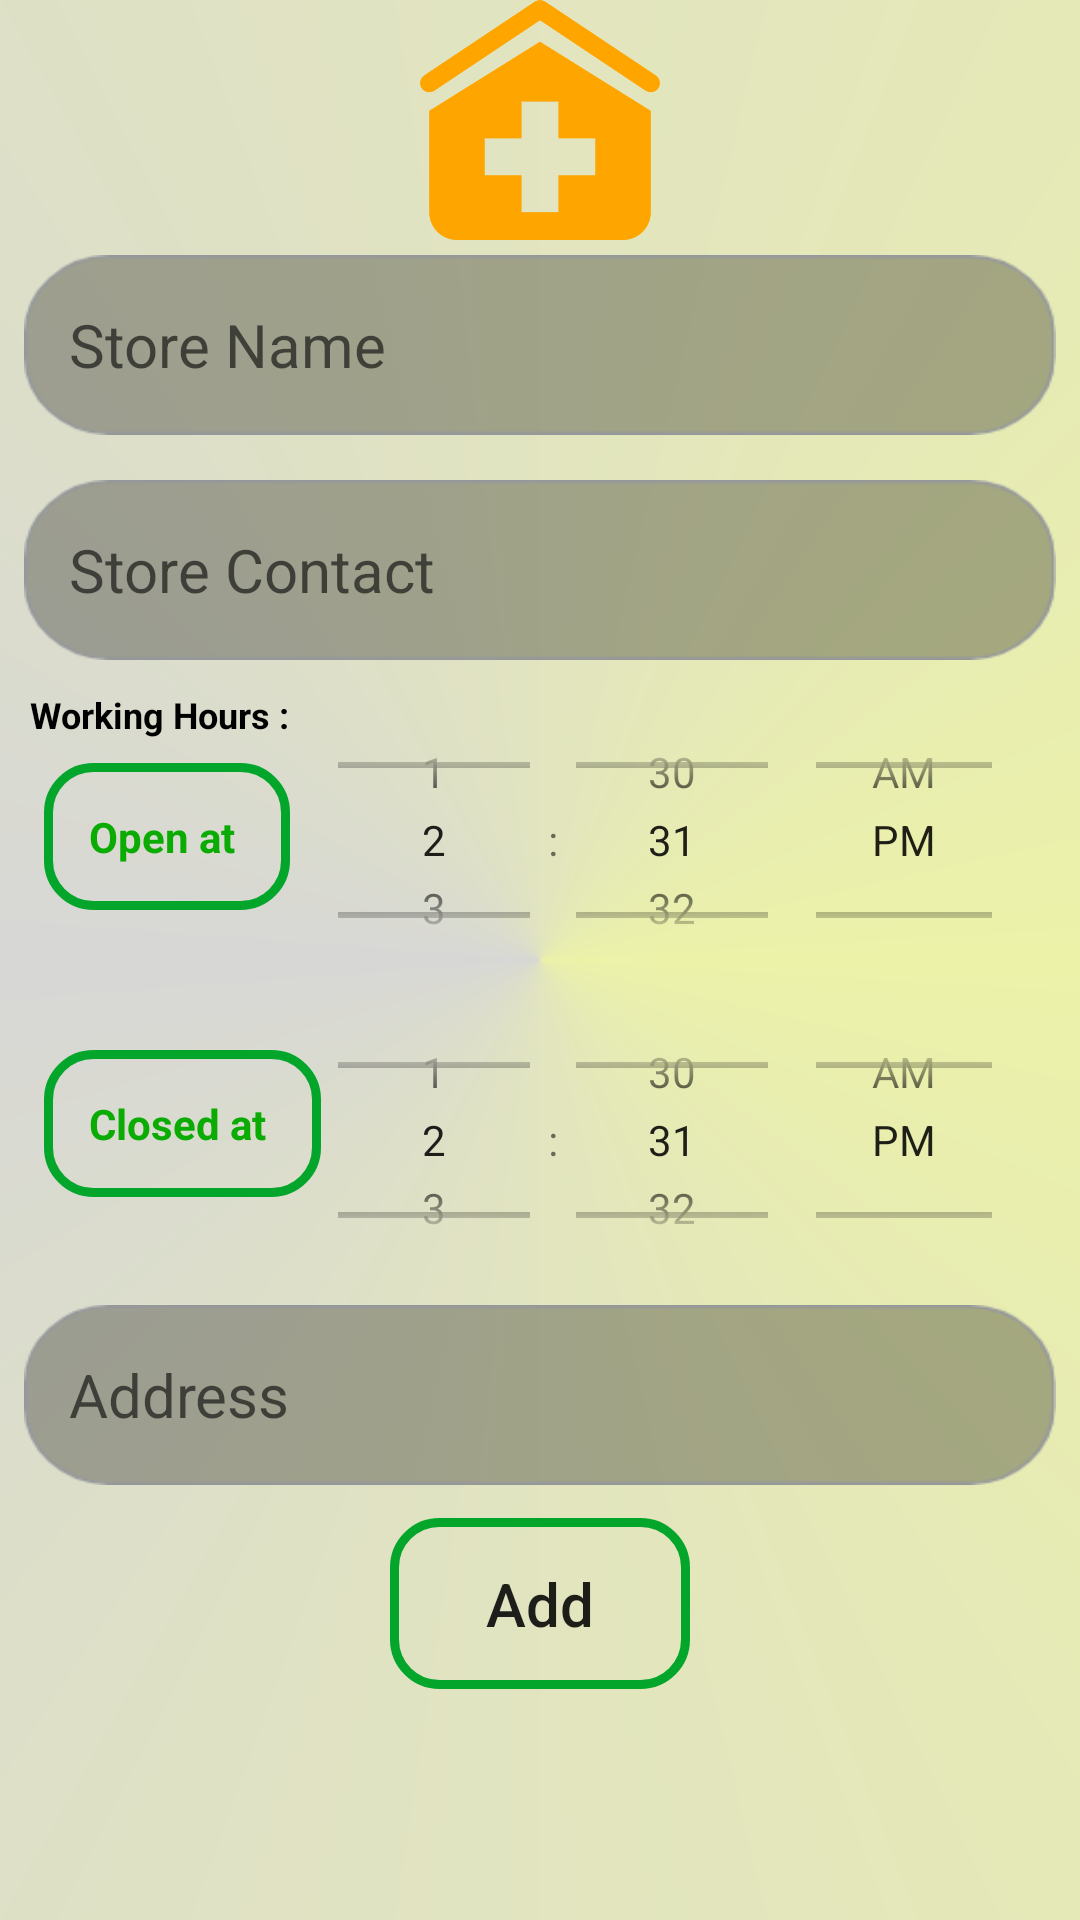

Android layout source for this screen:
<!-- AndroidManifest.xml: application theme AppTheme -->
<!-- res/layout/my_store_layout.xml -->
<ScrollView xmlns:android="http://schemas.android.com/apk/res/android"
    xmlns:tools="http://schemas.android.com/tools"
    android:layout_width="match_parent"
    android:layout_height="match_parent"
    android:layout_marginTop="?android:attr/actionBarSize"
    android:background="@drawable/gradient_theme"
    android:orientation="vertical"
    tools:context="com.example.ahmedsayed.navdrawer.add_new_pet">

    <LinearLayout
        android:layout_width="match_parent"
        android:layout_height="match_parent"
        android:orientation="vertical">

        <ImageView
            android:layout_width="120dp"
            android:layout_height="80dp"
            android:layout_gravity="center_horizontal"
            android:src="@drawable/clinic_icon" />

        <EditText
            android:id="@+id/StoreName_id"
            android:layout_width="match_parent"
            android:layout_height="wrap_content"
            android:layout_marginBottom="10dp"
            android:layout_marginLeft="8dp"
            android:layout_marginRight="8dp"
            android:layout_marginTop="5dp"
            android:background="@drawable/txtfieldback"
            android:hint="Store Name"
            android:inputType="textPersonName"
            android:padding="15dp"
            android:textSize="20sp" />


        <EditText
            android:id="@+id/contact_store_id"
            android:layout_width="match_parent"
            android:layout_height="wrap_content"
            android:layout_marginBottom="10dp"
            android:layout_marginLeft="8dp"
            android:layout_marginRight="8dp"
            android:layout_marginTop="5dp"
            android:background="@drawable/txtfieldback"
            android:hint="Store Contact"
            android:inputType="phone"
            android:padding="15dp"
            android:textSize="20sp" />
        ///time picker ....... from w to 2 text view

        <RelativeLayout
            android:layout_width="match_parent"
            android:layout_height="wrap_content">

            <TextView
                android:id="@+id/workingHours1_id"
                android:layout_width="wrap_content"
                android:layout_height="wrap_content"
                android:layout_marginLeft="10dp"
                android:text="Working Hours :"
                android:textColor="#000000"
                android:textSize="12sp"
                android:textStyle="bold"

                />

            <TextView
                android:id="@+id/from1_text"
                android:layout_width="wrap_content"
                android:layout_height="wrap_content"
                android:layout_below="@+id/workingHours1_id"
                android:layout_marginTop="8dp"
                android:layout_toLeftOf="@+id/FromTime1_id"
                android:layout_toStartOf="@+id/FromTime1_id"
                android:background="@drawable/border_registration"
                android:text="Open at "
                android:textColor="#0aac04"
                android:textSize="14sp"
                android:textStyle="bold"
                tools:ignore="UnknownId" />

            <TextView
                android:id="@+id/to1_text"
                android:layout_width="wrap_content"
                android:layout_height="wrap_content"
                android:layout_alignLeft="@+id/from1_text"
                android:layout_alignStart="@+id/from1_text"
                android:layout_below="@+id/FromTime1_id"
                android:layout_marginTop="20dp"
                android:background="@drawable/border_registration"
                android:text="Closed at "

                android:textColor="#0aac04"
                android:textSize="14sp"
                android:textStyle="bold"
                tools:ignore="UnknownId" />

            <TimePicker
                android:id="@+id/FromTime1_id"
                android:layout_width="250dp"
                android:layout_height="100dp"
                android:layout_toRightOf="@id/workingHours1_id"
                android:numbersInnerTextColor="#dd0cca05"
                android:timePickerMode="spinner"

                />

            <TimePicker
                android:id="@+id/TOTime1_id"
                android:layout_width="250dp"
                android:layout_height="100dp"
                android:layout_alignRight="@id/FromTime1_id"
                android:layout_below="@+id/FromTime1_id"
                android:timePickerMode="spinner" />

        </RelativeLayout>


        <EditText
            android:id="@+id/adress_store_id"
            android:layout_width="match_parent"
            android:layout_height="wrap_content"
            android:layout_marginBottom="10dp"
            android:layout_marginLeft="8dp"
            android:layout_marginRight="8dp"
            android:layout_marginTop="5dp"
            android:background="@drawable/txtfieldback"
            android:hint="Address"
            android:inputType="text"
            android:padding="15dp"
            android:textSize="20sp" />




        <Button
            android:id="@+id/add_new_prod_id"
            android:layout_width="100dp"
            android:layout_height="wrap_content"
            android:layout_gravity="center"
            android:layout_marginBottom="5dp"
            android:layout_marginLeft="8dp"
            android:layout_marginRight="8dp"
            android:layout_marginTop="1dp"
            android:background="@drawable/border_registration"
            android:text="Add"
            android:textAllCaps="false"
            android:textSize="20sp" />

    </LinearLayout>


</ScrollView>
<!-- resources referenced by this layout -->
<resources>
  <!-- drawable border_registration (drawable) -->
  <?xml version="1.0" encoding="utf-8"?>
  <shape xmlns:android="http://schemas.android.com/apk/res/android" android:shape="rectangle">
      <corners android:radius="15dp"/>
      <padding android:left="15dp"
          android:right="15dp"
          android:top="15dp"
          android:bottom="15dp"/>
      <stroke android:width="3dp"
          android:color="#03a62b"/>
  
  </shape>
  <!-- drawable clinic_icon: png bitmap (drawable, 7931 bytes) -->
  <!-- drawable gradient_theme (drawable) -->
  <?xml version="1.0" encoding="utf-8"?>
  <shape xmlns:android="http://schemas.android.com/apk/res/android">
      <gradient
          android:startColor="#ecf2a8"
          android:centerColor="#d7d7d6"
          android:endColor="#ecf2a8"
          android:type="sweep"
  
  
  
          ></gradient>
  
  
  </shape>
  <!-- drawable txtfieldback: png bitmap (drawable-hdpi, 3705 bytes) -->
  <style name="AppTheme" parent="Theme.AppCompat.Light.DarkActionBar">
          
          <item name="colorPrimary">@color/colorPrimary</item>
          <item name="colorPrimaryDark">@color/colorPrimaryDark</item>
          <item name="colorAccent">@color/colorAccent</item>
      </style>
  <color name="colorPrimary">#eabf4f</color>
  <color name="colorPrimaryDark">#cf9d1d</color>
  <color name="colorAccent">#5eab6d</color>
</resources>
